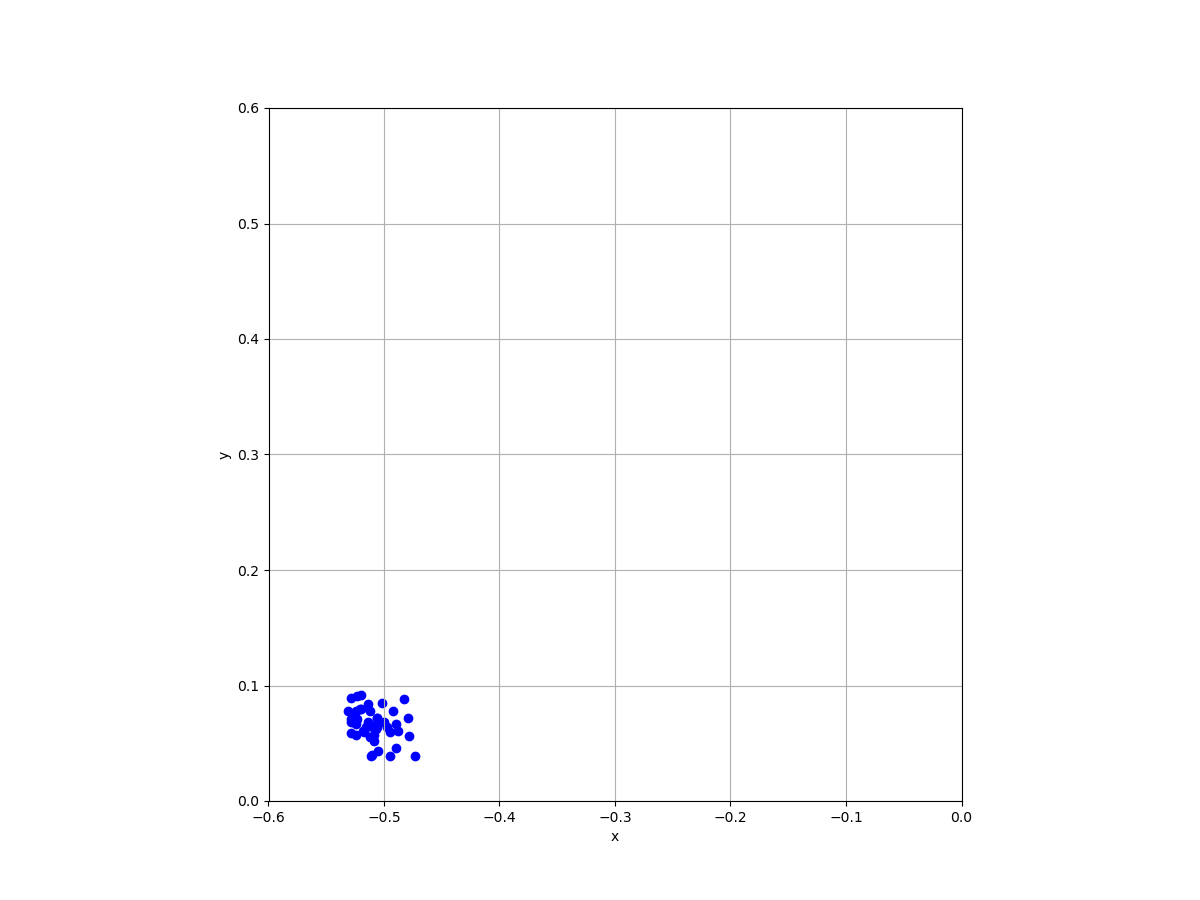

Source data for this figure (header and first rows):
x, y
-0.527, 0.068
-0.517, 0.061
-0.524, 0.069
-0.507, 0.062
-0.516, 0.064
-0.49, 0.067
-0.517, 0.06
-0.523, 0.071
-0.502, 0.085
-0.507, 0.066
-0.492, 0.078
-0.52, 0.092
-0.521, 0.08
-0.478, 0.056
-0.479, 0.072
-0.509, 0.063
-0.511, 0.039
-0.531, 0.078
-0.49, 0.046
-0.497, 0.064
-0.495, 0.06
-0.5, 0.068
-0.52, 0.08
-0.514, 0.065
-0.509, 0.052
-0.529, 0.071
-0.529, 0.059
-0.526, 0.072
-0.505, 0.043
-0.529, 0.089
-0.514, 0.068
-0.523, 0.091
-0.509, 0.057
-0.512, 0.078
-0.495, 0.039
-0.529, 0.068
-0.488, 0.061
-0.483, 0.088
-0.506, 0.064
-0.506, 0.072
-0.512, 0.055
-0.509, 0.063
-0.524, 0.057
-0.51, 0.04
-0.473, 0.039
-0.518, 0.061
-0.506, 0.072
-0.524, 0.067
-0.514, 0.084
-0.524, 0.078
